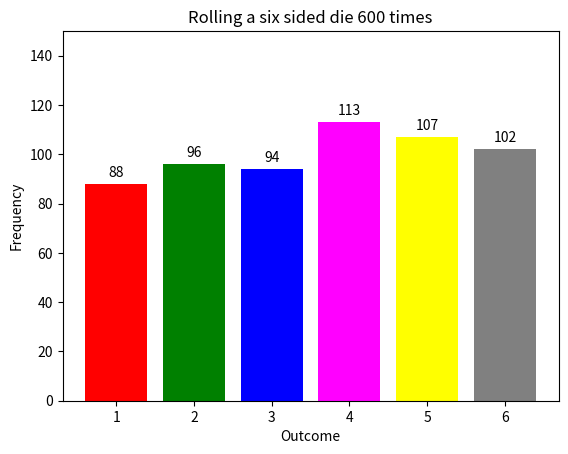

The script that saved this image:
import numpy as np
import seaborn as sns
import matplotlib.pyplot as plt
import random

rolls = [random.randrange(1, 7) for i in range(600)]
outcome, frequency = np.unique(rolls, return_counts=True)
title = f'Rolling a six sided die {len(rolls)} times'
axes = plt.bar(x=outcome, height=frequency, color=('red','green','blue','magenta','yellow','grey'))
percen = frequency/len(rolls)
plt.xlabel('Outcome')
plt.ylabel('Frequency')
plt.bar_label(axes, labels=frequency, label_type='edge', padding=3)
plt.ylim([0, 150])
plt.title(title)
plt.show()
